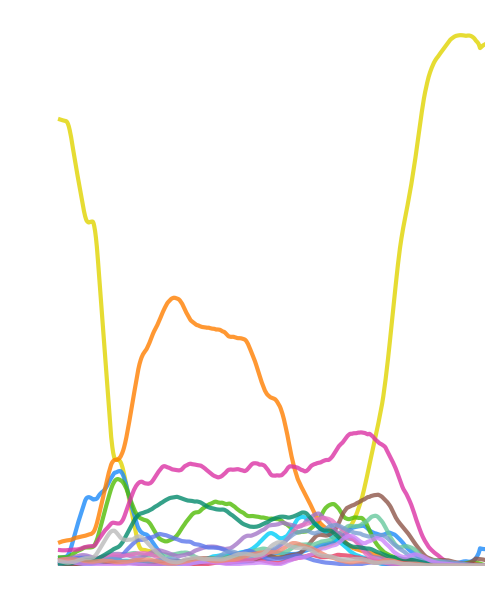

Values plotted in this chart, from the file beside it:
, 0, 1, 2, 3, 4, 5, 6, 7, 8, 9, 10, 11, 12, 13, 14, 15, 16
0, 0.9699, 0.0, 0.0, 0.0, 0.007519, 0.0, 0.00188, 0.00188, 0.00188, 0.00188, 0.0, 0.00188, 0.003759, 0.0, 0.003759, 0.005639, 0.0
1, 0.9696, 0.0001767, 4.77756892231e-05, 1.93191311612e-05, 0.007493, 0.0, 0.001883, 0.001899, 0.001896, 0.001885, 0.0, 0.001909, 0.003756, 8.61528822055e-06, 0.003759, 0.00564, 9.3984962406e-06
2, 0.9693, 0.0003535, 9.55513784461e-05, 3.86382623225e-05, 0.007467, 0.0, 0.001887, 0.001919, 0.001913, 0.001891, 0.0, 0.001939, 0.003753, 1.72305764411e-05, 0.003759, 0.005641, 1.87969924812e-05
3, 0.969, 0.0005302, 0.0001433, 5.79573934837e-05, 0.007441, 0.0, 0.001891, 0.001938, 0.00193, 0.001897, 0.0, 0.001969, 0.003749, 2.58458646617e-05, 0.003759, 0.005641, 2.81954887218e-05
4, 0.9687, 0.000707, 0.0001911, 7.72765246449e-05, 0.007415, 0.0, 0.001894, 0.001958, 0.001947, 0.001903, 0.0, 0.001999, 0.003746, 3.44611528822e-05, 0.003759, 0.005642, 3.75939849624e-05
5, 0.9684, 0.0008837, 0.0002389, 9.65956558062e-05, 0.00739, 0.0, 0.001898, 0.001978, 0.001963, 0.001908, 0.0, 0.002029, 0.003742, 4.30764411028e-05, 0.003759, 0.005643, 4.6992481203e-05
6, 0.9681, 0.00106, 0.0002867, 0.0001159, 0.007364, 0.0, 0.001902, 0.001997, 0.00198, 0.001914, 0.0, 0.002058, 0.003739, 5.16917293233e-05, 0.003759, 0.005644, 5.63909774436e-05
7, 0.9678, 0.001237, 0.0003344, 0.0001352, 0.007338, 0.0, 0.001905, 0.002017, 0.001997, 0.00192, 0.0, 0.002088, 0.003736, 6.03070175439e-05, 0.003759, 0.005645, 6.57894736842e-05
8, 0.9675, 0.001414, 0.0003822, 0.0001546, 0.007312, 0.0, 0.001909, 0.002036, 0.002013, 0.001926, 0.0, 0.002118, 0.003732, 6.89223057644e-05, 0.003759, 0.005645, 7.51879699248e-05
9, 0.9671, 0.001591, 0.00043, 0.0001739, 0.007286, 0.0, 0.001913, 0.002056, 0.00203, 0.001931, 0.0, 0.002148, 0.003729, 7.7537593985e-05, 0.003759, 0.005646, 8.45864661654e-05
10, 0.9668, 0.001767, 0.0004778, 0.0001932, 0.00726, 0.0, 0.001916, 0.002076, 0.002047, 0.001937, 0.0, 0.002177, 0.003725, 8.61528822055e-05, 0.003759, 0.005647, 9.3984962406e-05
11, 0.9665, 0.001944, 0.0005255, 0.0002125, 0.007234, 0.0, 0.00192, 0.002095, 0.002063, 0.001943, 0.0, 0.002207, 0.003722, 9.47681704261e-05, 0.003759, 0.005648, 0.0001034
12, 0.9662, 0.002121, 0.0005733, 0.0002318, 0.007209, 0.0, 0.001924, 0.002115, 0.00208, 0.001949, 0.0, 0.002237, 0.003719, 0.0001034, 0.003759, 0.005648, 0.0001128
13, 0.9659, 0.002298, 0.0006211, 0.0002511, 0.007183, 0.0, 0.001927, 0.002134, 0.002097, 0.001954, 0.0, 0.002267, 0.003715, 0.000112, 0.003759, 0.005649, 0.0001222
14, 0.9656, 0.002474, 0.0006689, 0.0002705, 0.007157, 0.0, 0.001931, 0.002154, 0.002114, 0.00196, 0.0, 0.002296, 0.003712, 0.0001206, 0.003759, 0.00565, 0.0001316
15, 0.9653, 0.002651, 0.0007166, 0.0002898, 0.007131, 0.0, 0.001935, 0.002173, 0.00213, 0.001966, 0.0, 0.002326, 0.003708, 0.0001292, 0.003759, 0.005651, 0.000141
16, 0.965, 0.002828, 0.0007644, 0.0003091, 0.007105, 0.0, 0.001938, 0.002193, 0.002147, 0.001972, 0.0, 0.002356, 0.003705, 0.0001378, 0.003759, 0.005652, 0.0001504
17, 0.9647, 0.003005, 0.0008122, 0.0003284, 0.007079, 0.0, 0.001942, 0.002213, 0.002164, 0.001977, 0.0, 0.002386, 0.003702, 0.0001465, 0.003759, 0.005652, 0.0001598
18, 0.9644, 0.003181, 0.00086, 0.0003477, 0.007054, 0.0, 0.001945, 0.002232, 0.00218, 0.001983, 0.0, 0.002415, 0.003698, 0.0001551, 0.003759, 0.005653, 0.0001692
19, 0.9641, 0.003358, 0.0009077, 0.0003671, 0.007028, 0.0, 0.001949, 0.002252, 0.002197, 0.001989, 0.0, 0.002445, 0.003695, 0.0001637, 0.003759, 0.005654, 0.0001786
20, 0.9637, 0.003535, 0.0009555, 0.0003864, 0.007002, 0.0, 0.001953, 0.002271, 0.002214, 0.001995, 0.0, 0.002475, 0.003692, 0.0001723, 0.003759, 0.005655, 0.000188
21, 0.9634, 0.003712, 0.001003, 0.0004057, 0.006976, 0.0, 0.001956, 0.002291, 0.002231, 0.002, 0.0, 0.002505, 0.003688, 0.0001809, 0.003759, 0.005656, 0.0001974
22, 0.9631, 0.003888, 0.001051, 0.000425, 0.00695, 0.0, 0.00196, 0.00231, 0.002247, 0.002006, 0.0, 0.002534, 0.003685, 0.0001895, 0.003759, 0.005656, 0.0002068
23, 0.9628, 0.004065, 0.001099, 0.0004443, 0.006924, 0.0, 0.001964, 0.00233, 0.002264, 0.002012, 0.0, 0.002564, 0.003681, 0.0001982, 0.003759, 0.005657, 0.0002162
24, 0.9625, 0.004242, 0.001147, 0.0004637, 0.006898, 0.0, 0.001967, 0.00235, 0.002281, 0.002018, 0.0, 0.002594, 0.003678, 0.0002068, 0.003759, 0.005658, 0.0002256
25, 0.9622, 0.004419, 0.001194, 0.000483, 0.006873, 0.0, 0.001971, 0.002369, 0.002297, 0.002023, 0.0, 0.002624, 0.003675, 0.0002154, 0.003759, 0.005659, 0.000235
26, 0.9619, 0.004595, 0.001242, 0.0005023, 0.006847, 0.0, 0.001975, 0.002389, 0.002314, 0.002029, 0.0, 0.002654, 0.003671, 0.000224, 0.003759, 0.005659, 0.0002444
27, 0.9616, 0.004772, 0.00129, 0.0005216, 0.006821, 0.0, 0.001978, 0.002408, 0.002331, 0.002035, 0.0, 0.002683, 0.003668, 0.0002326, 0.003759, 0.00566, 0.0002538
28, 0.9613, 0.004949, 0.001338, 0.0005409, 0.006795, 0.0, 0.001982, 0.002428, 0.002348, 0.002041, 0.0, 0.002713, 0.003664, 0.0002412, 0.003759, 0.005661, 0.0002632
29, 0.961, 0.005126, 0.001385, 0.0005603, 0.006769, 0.0, 0.001986, 0.002448, 0.002364, 0.002046, 0.0, 0.002743, 0.003661, 0.0002498, 0.003759, 0.005662, 0.0002726
30, 0.9607, 0.005302, 0.001433, 0.0005796, 0.006743, 0.0, 0.001989, 0.002467, 0.002381, 0.002052, 0.0, 0.002773, 0.003658, 0.0002585, 0.003759, 0.005663, 0.000282
31, 0.9604, 0.005479, 0.001481, 0.0005989, 0.006718, 0.0, 0.001993, 0.002487, 0.002398, 0.002058, 0.0, 0.002802, 0.003654, 0.0002671, 0.003759, 0.005663, 0.0002914
32, 0.96, 0.005656, 0.001529, 0.0006182, 0.006692, 0.0, 0.001997, 0.002506, 0.002414, 0.002063, 0.0, 0.002832, 0.003651, 0.0002757, 0.003759, 0.005664, 0.0003008
33, 0.9597, 0.005833, 0.001577, 0.0006375, 0.006666, 0.0, 0.002, 0.002526, 0.002431, 0.002069, 0.0, 0.002862, 0.003647, 0.0002843, 0.003759, 0.005665, 0.0003102
34, 0.9594, 0.006009, 0.001624, 0.0006569, 0.00664, 0.0, 0.002004, 0.002545, 0.002448, 0.002075, 0.0, 0.002892, 0.003644, 0.0002929, 0.003759, 0.005666, 0.0003195
35, 0.9591, 0.006186, 0.001672, 0.0006762, 0.006614, 0.0, 0.002008, 0.002565, 0.002464, 0.002081, 0.0, 0.002921, 0.003641, 0.0003015, 0.003759, 0.005667, 0.0003289
36, 0.9588, 0.006363, 0.00172, 0.0006955, 0.006588, 0.0, 0.002011, 0.002585, 0.002481, 0.002086, 0.0, 0.002951, 0.003637, 0.0003102, 0.003759, 0.005667, 0.0003383
37, 0.9585, 0.00654, 0.001768, 0.0007148, 0.006562, 0.0, 0.002015, 0.002604, 0.002498, 0.002092, 0.0, 0.002981, 0.003634, 0.0003188, 0.003759, 0.005668, 0.0003477
38, 0.9582, 0.006716, 0.001815, 0.0007341, 0.006537, 0.0, 0.002019, 0.002624, 0.002515, 0.002098, 0.0, 0.003011, 0.00363, 0.0003274, 0.003759, 0.005669, 0.0003571
39, 0.9579, 0.006893, 0.001863, 0.0007534, 0.006511, 0.0, 0.002022, 0.002643, 0.002531, 0.002104, 0.0, 0.00304, 0.003627, 0.000336, 0.003759, 0.00567, 0.0003665
40, 0.9576, 0.00707, 0.001911, 0.0007728, 0.006485, 0.0, 0.002026, 0.002663, 0.002548, 0.002109, 0.0, 0.00307, 0.003624, 0.0003446, 0.003759, 0.00567, 0.0003759
41, 0.9573, 0.007247, 0.001959, 0.0007921, 0.006459, 0.0, 0.00203, 0.002682, 0.002565, 0.002115, 0.0, 0.0031, 0.00362, 0.0003532, 0.003759, 0.005671, 0.0003853
42, 0.957, 0.007423, 0.002007, 0.0008114, 0.006433, 0.0, 0.002033, 0.002702, 0.002581, 0.002121, 0.0, 0.00313, 0.003617, 0.0003618, 0.003759, 0.005672, 0.0003947
43, 0.9566, 0.0076, 0.002054, 0.0008307, 0.006407, 0.0, 0.002037, 0.002722, 0.002598, 0.002127, 0.0, 0.003159, 0.003613, 0.0003705, 0.003759, 0.005673, 0.0004041
44, 0.9563, 0.007777, 0.002102, 0.00085, 0.006382, 0.0, 0.002041, 0.002741, 0.002615, 0.002132, 0.0, 0.003189, 0.00361, 0.0003791, 0.003759, 0.005674, 0.0004135
45, 0.956, 0.007953, 0.00215, 0.0008694, 0.006356, 0.0, 0.002044, 0.002761, 0.002632, 0.002138, 0.0, 0.003219, 0.003607, 0.0003877, 0.003759, 0.005674, 0.0004229
46, 0.9557, 0.00813, 0.002198, 0.0008887, 0.00633, 0.0, 0.002048, 0.00278, 0.002648, 0.002144, 0.0, 0.003249, 0.003603, 0.0003963, 0.003759, 0.005675, 0.0004323
47, 0.9554, 0.008307, 0.002245, 0.000908, 0.006304, 0.0, 0.002051, 0.0028, 0.002665, 0.00215, 0.0, 0.003279, 0.0036, 0.0004049, 0.003759, 0.005676, 0.0004417
48, 0.9551, 0.008484, 0.002293, 0.0009273, 0.006278, 0.0, 0.002055, 0.00282, 0.002682, 0.002155, 0.0, 0.003308, 0.003596, 0.0004135, 0.003759, 0.005677, 0.0004511
49, 0.9548, 0.00866, 0.002341, 0.0009466, 0.006252, 0.0, 0.002059, 0.002839, 0.002698, 0.002161, 0.0, 0.003338, 0.003593, 0.0004221, 0.003759, 0.005677, 0.0004605
50, 0.9545, 0.008837, 0.002389, 0.000966, 0.006227, 0.0, 0.002062, 0.002859, 0.002715, 0.002167, 0.0, 0.003368, 0.00359, 0.0004308, 0.003759, 0.005678, 0.0004699
51, 0.9542, 0.009014, 0.002437, 0.0009853, 0.006201, 0.0, 0.002066, 0.002878, 0.002732, 0.002173, 0.0, 0.003398, 0.003586, 0.0004394, 0.003759, 0.005679, 0.0004793
52, 0.9539, 0.009191, 0.002484, 0.001005, 0.006175, 0.0, 0.00207, 0.002898, 0.002749, 0.002178, 0.0, 0.003427, 0.003583, 0.000448, 0.003759, 0.00568, 0.0004887
53, 0.9536, 0.009367, 0.002532, 0.001024, 0.006149, 0.0, 0.002073, 0.002917, 0.002765, 0.002184, 0.0, 0.003457, 0.00358, 0.0004566, 0.003759, 0.005681, 0.0004981
54, 0.9532, 0.009544, 0.00258, 0.001043, 0.006123, 0.0, 0.002077, 0.002937, 0.002782, 0.00219, 0.0, 0.003487, 0.003576, 0.0004652, 0.003759, 0.005681, 0.0005075
55, 0.9529, 0.009721, 0.002628, 0.001063, 0.006097, 0.0, 0.002081, 0.002957, 0.002799, 0.002196, 0.0, 0.003517, 0.003573, 0.0004738, 0.003759, 0.005682, 0.0005169
56, 0.9526, 0.009898, 0.002675, 0.001082, 0.006071, 0.0, 0.002084, 0.002976, 0.002815, 0.002201, 0.0, 0.003546, 0.003569, 0.0004825, 0.003759, 0.005683, 0.0005263
57, 0.9523, 0.01007, 0.002723, 0.001101, 0.006046, 0.0, 0.002088, 0.002996, 0.002832, 0.002207, 0.0, 0.003576, 0.003566, 0.0004911, 0.003759, 0.005684, 0.0005357
58, 0.952, 0.01025, 0.002771, 0.001121, 0.00602, 0.0, 0.002092, 0.003015, 0.002849, 0.002213, 0.0, 0.003606, 0.003563, 0.0004997, 0.003759, 0.005685, 0.0005451
59, 0.9517, 0.01043, 0.002819, 0.00114, 0.005994, 0.0, 0.002095, 0.003035, 0.002865, 0.002219, 0.0, 0.003636, 0.003559, 0.0005083, 0.003759, 0.005685, 0.0005545
... 1,380 more rows
